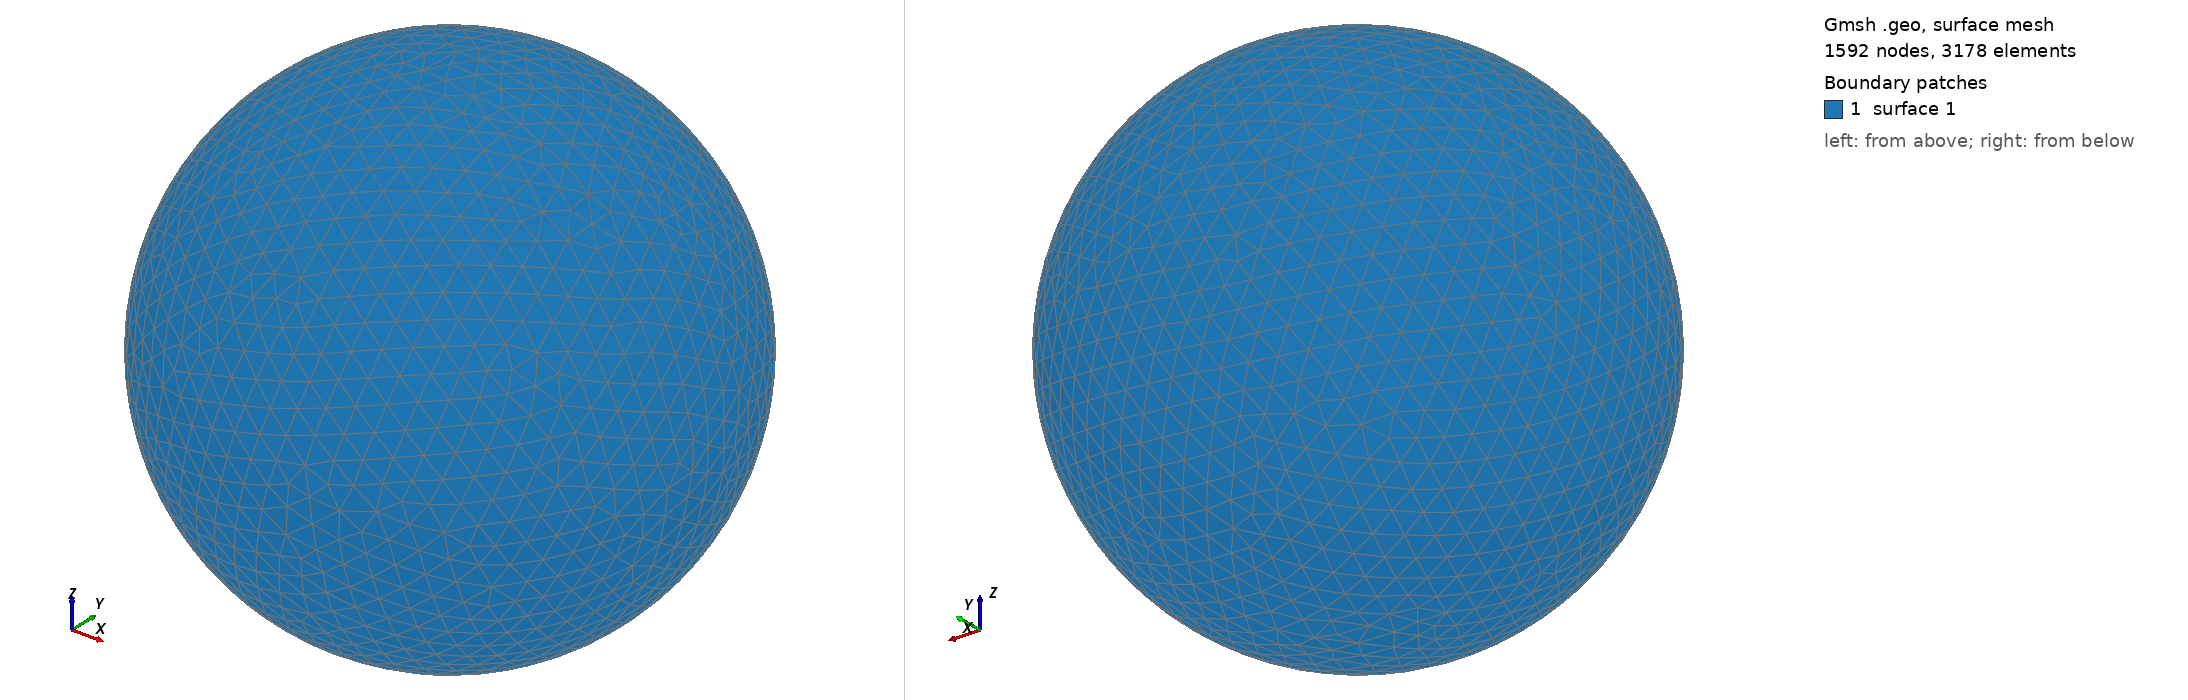

Gmsh geometry script, surface-meshed: 1592 nodes, 3178 surface elements. Boundary patches (legend numbers): 1 surface 1. Left view from above one corner, right view from below the opposite corner. The script declares no physical surfaces, so the legend lists its geometric surfaces. The drawing asked Gmsh for element sizes between 1% and 20% of the model's largest extent; the script's own settings can give other sizes.

=== shot1236.geo (drawn) ===
SetFactory("OpenCASCADE");
Point(1) = {0,0,0,0};
Sphere(1) = {0,0,0,0.03115000};
MeshSize{ PointsOf{ Surface{:}; } } = 0.003115000;
Mesh.ElementOrder=1;
Mesh.Format=39;
